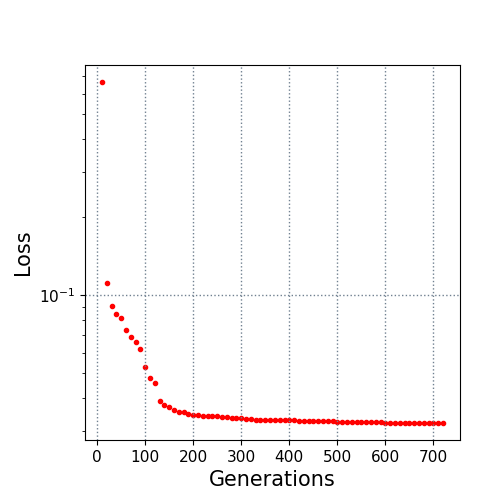

Data behind this chart, as committed beside it:
10.0, 0.66444
20.0, 0.1116
30.0, 0.09113
40.0, 0.08482
50.0, 0.08153
60.0, 0.07354
70.0, 0.06924
80.0, 0.06621
90.0, 0.06229
100.0, 0.0528
110.0, 0.04798
120.0, 0.04581
130.0, 0.03902
140.0, 0.03787
150.0, 0.03721
160.0, 0.03615
170.0, 0.03563
180.0, 0.03551
190.0, 0.03477
200.0, 0.03456
210.0, 0.03454
220.0, 0.03433
230.0, 0.03422
240.0, 0.03418
250.0, 0.03414
260.0, 0.03405
270.0, 0.03386
280.0, 0.03375
290.0, 0.03355
300.0, 0.03353
310.0, 0.03338
320.0, 0.03322
330.0, 0.03318
340.0, 0.03317
350.0, 0.03312
360.0, 0.03294
370.0, 0.03294
380.0, 0.03294
390.0, 0.03293
400.0, 0.03293
410.0, 0.03292
420.0, 0.03282
430.0, 0.03278
440.0, 0.03268
450.0, 0.03266
460.0, 0.03265
470.0, 0.03265
480.0, 0.03264
490.0, 0.03262
500.0, 0.03257
510.0, 0.03248
520.0, 0.03245
530.0, 0.03245
540.0, 0.03232
550.0, 0.03232
560.0, 0.03232
570.0, 0.03232
580.0, 0.03232
590.0, 0.03232
600.0, 0.03228
610.0, 0.03228
... 11 more rows
